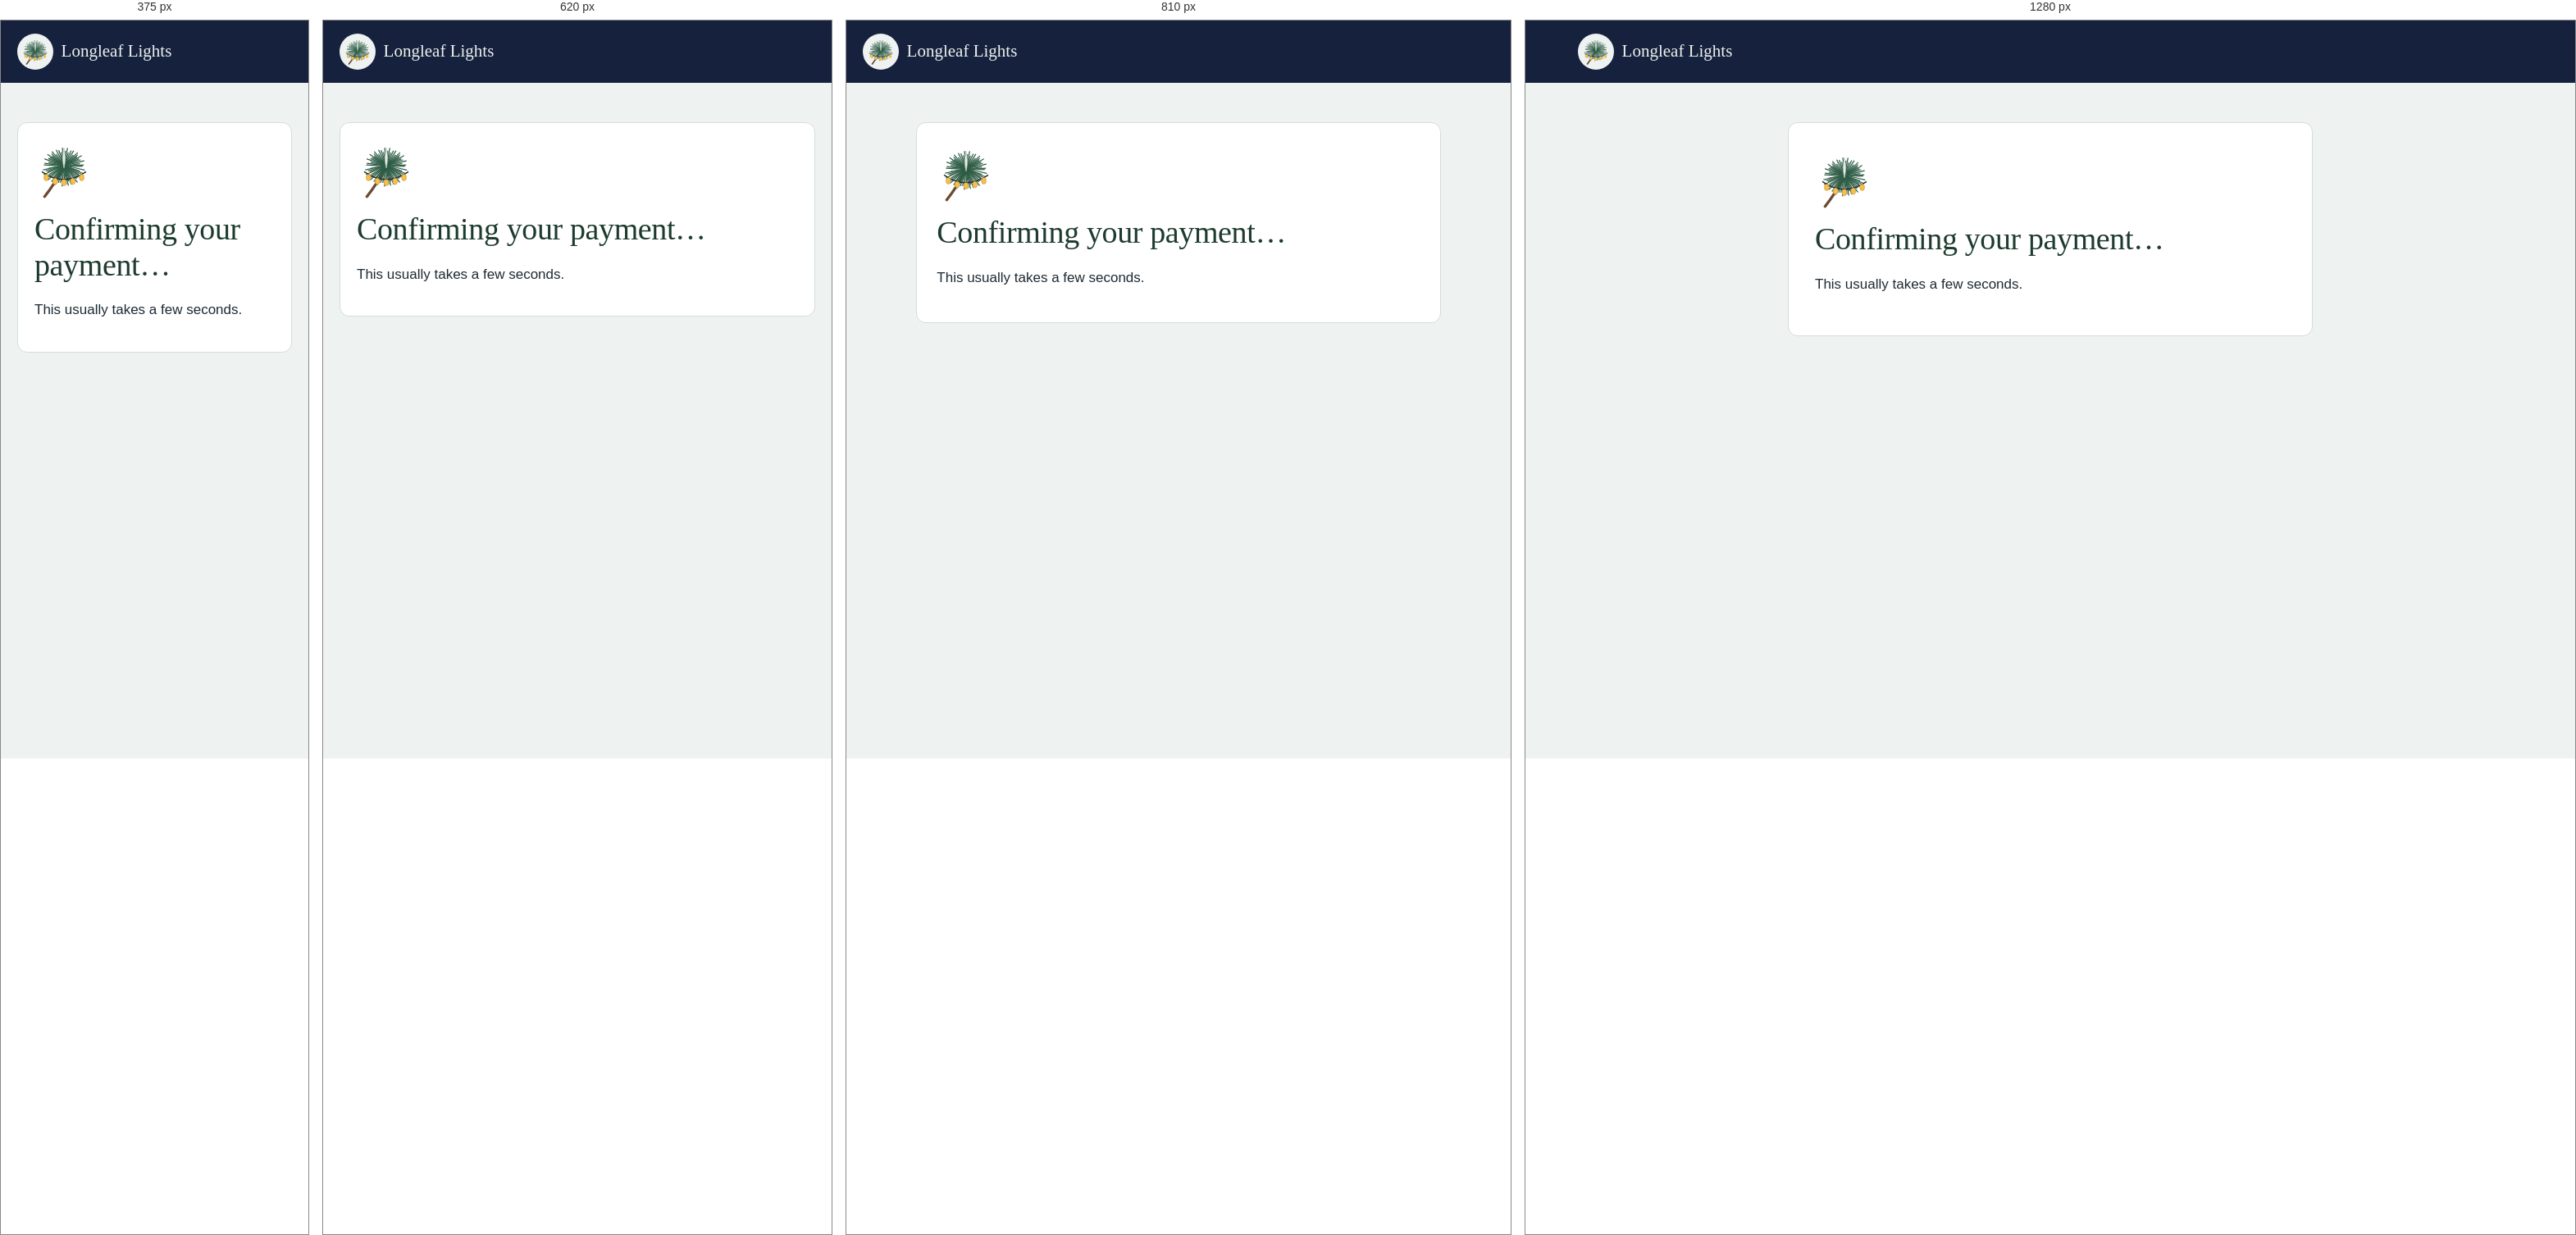
Rendered at 375 px, 620 px, 810 px and 1280 px, left to right.

<!-- file: booked.html -->
<!doctype html>
<html lang="en">
<head>
<meta charset="utf-8">
<meta name="viewport" content="width=device-width, initial-scale=1">
<title>You're booked · Longleaf Lights</title>
<meta name="robots" content="noindex">
<meta name="theme-color" content="#16213d">
<link rel="icon" href="/images/logo.svg" type="image/svg+xml">
<link rel="preconnect" href="https://fonts.googleapis.com">
<link rel="preconnect" href="https://fonts.gstatic.com" crossorigin>
<link href="https://fonts.googleapis.com/css2?family=Figtree:wght@400;500;600&family=Young+Serif&display=swap" rel="stylesheet">
<link rel="stylesheet" href="/styles.css">
</head>
<body class="book-page">
<header class="site-header solid">
  <div class="wrap"><a class="brand" href="/"><img src="/images/logo.svg" alt="" width="44" height="44">Longleaf Lights</a></div>
</header>
<main class="wrap">
  <div class="panel confirm" id="confirm" aria-live="polite">
    <img class="mark" src="/images/logo.svg" alt="">
    <h1>Confirming your payment…</h1>
    <p>This usually takes a few seconds.</p>
  </div>
</main>
<script type="module" src="/js/booked.js"></script>
</body>
</html>


/* @media block from styles.css */
@media (max-width: 720px) { .site-nav .nav-link { display: none; } }

/* @media block from styles.css */
@media (max-width: 900px) { .book-layout { grid-template-columns: 1fr; } }

/* @media block from styles.css */
@media (max-width: 520px) { .row { grid-template-columns: 1fr; } }

/* @media block from styles.css */
@media (max-width: 900px) { .summary { position: static; } }